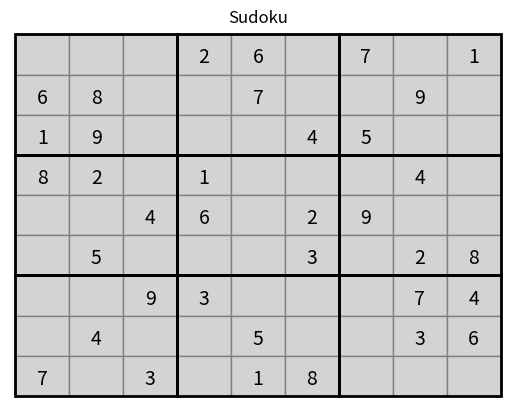
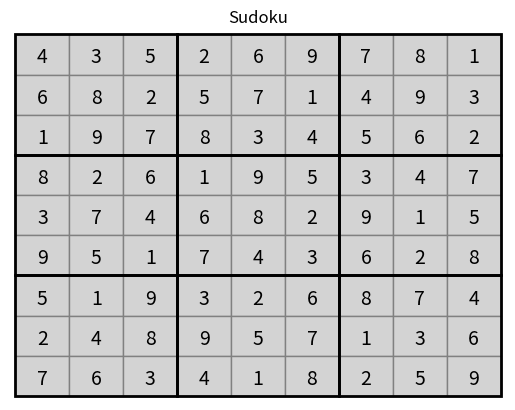

Recreate these plots in Python, in order.
"""
User provide initial known values in the sudoku.

The program solve the sudoku.

Sudoku rules: The numbers 1,2,3,4,5,6,7,8,9 should all be present in each row, column and (3x3)-superblock

Solver idea:
- Iteratively solve the puzzle.
- Use the sudoku rules to restrict the possible numbers at each block.
  One or many blocks can often be determined from this.
- If no block can be determined, make a guess in one block.
  Also keep track of the guess history and the block values that can
  be inferred from this guess. 
- If a guess is wrong it will lead to a inconsistency in the puzzle.
  Then revert wrong guesses and make a new guess.  
- The puzzle is solved when all blocks have a number. 
"""

import numpy as np
import matplotlib.pyplot as plt
import matplotlib.patches as patches
import time


def plot_sudoku_board(
    matrix, possible_numbers=None, guesses=None, inferred_values=None
):
    assert matrix.shape == (9, 9)

    fig, ax = plt.subplots()

    for i in range(9):
        for j in range(9):
            # 0 matrix elements is not shown
            text = f"{matrix[i,j]}" if matrix[i, j] else " "

            rect = patches.Rectangle(
                (j, 8 - i), 1, 1, linewidth=1, edgecolor="grey", facecolor="lightgrey"
            )
            ax.add_patch(rect)
            plt.text(j + 0.4, 8 - i + 0.3, text, fontsize=14)

            if not matrix[i, j] and possible_numbers is not None:
                values = possible_numbers[i, j, :]
                values = values[np.where(values)]
                for value in values:
                    dx = 0.25 * (((value - 1) % 3) - 1)
                    dy = -0.25 * ((value - 1) // 3 - 1)
                    plt.text(j + 0.4 + dx, 8 - i + 0.3 + dy, f"{value}", fontsize=8)

    if guesses is not None:
        for guess in guesses:
            (i, j), p, k = guess
            plt.text(j + 0.4, 8 - i + 0.3, f"{p[k]}", fontsize=14, color="red")
    if inferred_values is not None:
        for inferred_matrix in inferred_values:
            for i, j in zip(*np.where(inferred_matrix)):
                plt.text(
                    j + 0.4,
                    8 - i + 0.3,
                    f"{inferred_matrix[i,j]}",
                    fontsize=14,
                    color="orange",
                )

    # Draw 9 thick rectangles
    for i in range(3):
        for j in range(3):
            rect = patches.Rectangle(
                (3 * j, 3 * (2 - i)),
                3,
                3,
                linewidth=2,
                edgecolor="black",
                facecolor="none",
            )
            ax.add_patch(rect)

    plt.xlim([-0.1, 9.1])
    plt.ylim([-0.1, 9.1])
    plt.axis("off")
    plt.title("Sudoku")
    plt.show()


def get_initial_matrix(mode: str):
    if mode == "easy1":
        initial_matrix = np.zeros((9, 9), dtype=int)
        initial_matrix[0, [3, 4, 6, 8]] = [2, 6, 7, 1]
        initial_matrix[1, [0, 1, 4, 7]] = [6, 8, 7, 9]
        initial_matrix[2, [0, 1, 5, 6]] = [1, 9, 4, 5]
        initial_matrix[3, [0, 1, 3, 7]] = [8, 2, 1, 4]
        initial_matrix[4, [2, 3, 5, 6]] = [4, 6, 2, 9]
        initial_matrix[5, [1, 5, 7, 8]] = [5, 3, 2, 8]
        initial_matrix[6, [2, 3, 7, 8]] = [9, 3, 7, 4]
        initial_matrix[7, [1, 4, 7, 8]] = [4, 5, 3, 6]
        initial_matrix[8, [0, 2, 4, 5]] = [7, 3, 1, 8]
    elif mode == "easy2":
        initial_matrix = np.zeros((9, 9), dtype=int)
        initial_matrix[0, [0, 3, 4, 5, 8]] = [1, 4, 8, 9, 6]
        initial_matrix[1, [0, 1, 7]] = [7, 3, 4]
        initial_matrix[2, [5, 6, 7, 8]] = [1, 2, 9, 5]
        initial_matrix[3, [2, 3, 4, 6]] = [7, 1, 2, 6]
        initial_matrix[4, [0, 3, 5, 8]] = [5, 7, 3, 8]
        initial_matrix[5, [2, 4, 5, 6]] = [6, 9, 5, 7]
        initial_matrix[6, [0, 1, 2, 3]] = [9, 1, 4, 6]
        initial_matrix[7, [1, 7, 8]] = [2, 3, 7]
        initial_matrix[8, [0, 3, 4, 5, 8]] = [8, 5, 1, 2, 4]
    elif mode == "intermediate1":
        initial_matrix = np.zeros((9, 9), dtype=int)
        initial_matrix[0, [1, 3, 5]] = [2, 6, 8]
        initial_matrix[1, [0, 1, 5, 6]] = [5, 8, 9, 7]
        initial_matrix[2, [4]] = [4]
        initial_matrix[3, [0, 1, 6]] = [3, 7, 5]
        initial_matrix[4, [0, 8]] = [6, 4]
        initial_matrix[5, [2, 7, 8]] = [8, 1, 3]
        initial_matrix[6, [4]] = [2]
        initial_matrix[7, [2, 3, 7, 8]] = [9, 8, 3, 6]
        initial_matrix[8, [3, 5, 7]] = [3, 6, 9]
    elif mode == "difficult1":
        initial_matrix = np.zeros((9, 9), dtype=int)
        initial_matrix[0, [3, 6]] = [6, 4]
        initial_matrix[1, [0, 5, 6]] = [7, 3, 6]
        initial_matrix[2, [4, 5, 7]] = [9, 1, 8]
        initial_matrix[4, [1, 3, 4, 8]] = [5, 1, 8, 3]
        initial_matrix[5, [3, 5, 7, 8]] = [3, 6, 4, 5]
        initial_matrix[6, [1, 3, 7]] = [4, 2, 6]
        initial_matrix[7, [0, 2]] = [9, 3]
        initial_matrix[8, [1, 6]] = [2, 1]
    elif mode == "difficult2":
        initial_matrix = np.zeros((9, 9), dtype=int)
        initial_matrix[0, [0, 3]] = [2, 3]
        initial_matrix[1, [0, 2, 4, 5, 8]] = [8, 4, 6, 2, 3]
        initial_matrix[2, [1, 2, 3, 6]] = [1, 3, 8, 2]
        initial_matrix[3, [4, 6, 7]] = [2, 3, 9]
        initial_matrix[4, [0, 2, 6, 7, 8]] = [5, 7, 6, 2, 1]
        initial_matrix[5, [1, 2, 5]] = [3, 2, 6]
        initial_matrix[6, [1, 5, 6, 7]] = [2, 9, 1, 4]
        initial_matrix[7, [0, 2, 3, 4, 6, 8]] = [6, 1, 2, 5, 8, 9]
        initial_matrix[8, [5, 8]] = [1, 2]
    elif mode == "extreme1":
        initial_matrix = np.zeros((9, 9), dtype=int)
        initial_matrix[0, [1]] = [2]
        initial_matrix[1, [3, 8]] = [6, 3]
        initial_matrix[2, [1, 2, 4]] = [7, 4, 8]
        initial_matrix[3, [5, 8]] = [3, 2]
        initial_matrix[4, [1, 4, 7]] = [8, 4, 1]
        initial_matrix[5, [0, 3]] = [6, 5]
        initial_matrix[6, [4, 6, 7]] = [1, 7, 8]
        initial_matrix[7, [0, 5]] = [5, 9]
        initial_matrix[8, [7]] = [4]
    else:
        n = int(input("Enter the number of (initially) known blocks: "))
        assert 0 < n < 9**2

        initial_matrix = np.zeros((9, 9), dtype=int)
        counter = 0
        print("Please enter the row, column, and the value of each such block.")
        while True:
            print(
                f"Please enter information about block {counter+1} (out of {n} blocks)"
            )
            i = int(input("Row (1-9): "))
            if i < 1 or i > 9:
                print(f"Wrong row input: {i}, please fill in the block again")
                continue
            j = int(input("Column (1-9): "))
            if j < 1 or j > 9:
                print(f"Wrong column input: {j}, please fill in the block again")
                continue
            if initial_matrix[i - 1, j - 1] != 0:
                print(
                    f"Block with row {i} and column {j} is already filled in, please fill in the block again"
                )
                continue
            v = int(input("Value (1-9): "))
            if v < 1 or v > 9:
                print(f"Wrong block value input: {v}, please fill in the block again")
                continue

            assert 1 <= i <= 9
            assert 1 <= j <= 9
            assert 1 <= v <= 9
            assert initial_matrix[i - 1, j - 1] == 0
            # 0-indexing instead of 1-indexing
            initial_matrix[i - 1, j - 1] = v
            counter += 1
            if counter == n:
                break
        print("Succesfully entered all blocks!")

    assert_matrix(initial_matrix)
    return initial_matrix


def assert_matrix(matrix):
    assert matrix.dtype == int
    assert matrix.shape == (9, 9)
    # Assert 0 or values 1,2,3,4,5,6,7,8,9
    assert np.all(np.logical_and(0 <= matrix, matrix <= 9))
    # Assert row rule
    for i in range(9):
        row = matrix[i, :]
        knowns = row[np.where(row)]
        # Assert unique values
        len(knowns) == len(set(knowns))
    # Assert column rule
    for j in range(9):
        column = matrix[:, j]
        knowns = column[np.where(column)]
        # Assert unique values
        len(knowns) == len(set(knowns))
    # Assert superblock rule
    for i in range(3):
        for j in range(3):
            superblock = matrix[3 * i : 3 * i + 3, 3 * j : 3 * j + 3]
            knowns = superblock[np.where(superblock)]
            # Assert unique values
            len(knowns) == len(set(knowns))


def get_possible_numbers(matrix):
    assert_matrix(matrix)
    possible_numbers = np.zeros((9, 9, 9), dtype=int)
    for i in range(9):
        for j in range(9):
            if matrix[i, j] > 0:
                # Already set, do nothing
                continue
            superblock_i = i // 3
            superblock_j = j // 3

            # Take the union of the already taken values
            row = matrix[i, :]
            column = matrix[:, j]
            superblock = matrix[
                3 * superblock_i : 3 * superblock_i + 3,
                3 * superblock_j : 3 * superblock_j + 3,
            ]
            taken_values = (
                set(tuple(row[np.where(row)]))
                | set(tuple(column[np.where(column)]))
                | set(tuple(superblock[np.where(superblock)]))
            )
            p = set((1, 2, 3, 4, 5, 6, 7, 8, 9)) - taken_values
            if len(p) == 0:
                raise InconsistentMatrix
            possible_numbers[i, j, : len(p)] = tuple(p)
    return possible_numbers


def get_new_blocks(matrix, possible_numbers):
    # Loop over unknown blocks, check if only on number is possible
    i_unknowns, j_unknowns = np.where(matrix == 0)
    new_blocks1 = np.zeros((9, 9), dtype=int)
    for i, j in zip(i_unknowns, j_unknowns):
        p = possible_numbers[i, j, :]
        p = p[np.where(p)]
        if len(p) == 1:
            # print(f"{p[0]} should be at row {i+1} and column {j+1}")
            new_blocks1[i, j] = p[0]

    # For each rule, loop over 1,2,...9 and for each number check how many blocks can have this number.
    # If only one block -> the number belong to that block!

    # row rule
    new_blocks2 = np.zeros((9, 9), dtype=int)
    for i in range(9):
        for v in range(1, 10):
            row = matrix[i, :]
            if v in row:
                continue
            mask = np.sum(possible_numbers[i, :, :] == v, axis=-1)
            np.testing.assert_equal(np.logical_or(mask == 0, mask == 1), 1)
            if np.sum(mask) == 0:
                raise InconsistentMatrix
            if np.sum(mask) == 1:
                # Only one block can have this number
                j = np.where(mask)[0][0]
                if new_blocks2[i, j] != 0:
                    raise InconsistentMatrix
                new_blocks2[i, j] = v

    # column rule
    new_blocks3 = np.zeros((9, 9), dtype=int)
    for j in range(9):
        for v in range(1, 10):
            column = matrix[:, j]
            if v in column:
                continue
            mask = np.sum(possible_numbers[:, j, :] == v, axis=-1)
            np.testing.assert_equal(np.logical_or(mask == 0, mask == 1), 1)
            if np.sum(mask) == 0:
                raise InconsistentMatrix
            if np.sum(mask) == 1:
                # Only one block can have this number
                i = np.where(mask)[0][0]
                if new_blocks3[i, j] != 0:
                    raise InconsistentMatrix
                new_blocks3[i, j] = v

    # superblock rule
    new_blocks4 = np.zeros((9, 9), dtype=int)
    for superblock_i in range(3):
        for superblock_j in range(3):
            for v in range(1, 10):
                superblock = matrix[
                    3 * superblock_i : 3 * superblock_i + 3,
                    3 * superblock_j : 3 * superblock_j + 3,
                ]
                if v in superblock:
                    continue
                mask = np.sum(
                    possible_numbers[
                        3 * superblock_i : 3 * superblock_i + 3,
                        3 * superblock_j : 3 * superblock_j + 3,
                        :,
                    ]
                    == v,
                    axis=-1,
                )
                np.testing.assert_equal(np.logical_or(mask == 0, mask == 1), 1)
                if np.sum(mask) == 0:
                    raise InconsistentMatrix
                if np.sum(mask) == 1:
                    # Only one block can have this number
                    i, j = np.where(mask)
                    i = i[0]
                    j = j[0]
                    i += 3 * superblock_i
                    j += 3 * superblock_j
                    if new_blocks4[i, j] != 0:
                        raise InconsistentMatrix
                    new_blocks4[i, j] = v

    new_blocks = np.array([new_blocks1, new_blocks2, new_blocks3, new_blocks4])
    new_blocks = np.max(new_blocks, axis=0)
    return new_blocks


class InconsistentMatrix(Exception):
    # Raised when a sudoku matrix is inconsistent, probably due to a wrong guess.
    pass


def revert_bad_guesses_and_make_a_new_guess(blocks, guesses, inferred_values):
    """In-place modify input arguments."""
    (i, j), p, k = guesses[-1]
    if 0 <= k < len(p) - 1:
        # Revert inferred block values from bad guess
        blocks[inferred_values[-1] > 0] = 0
        inferred_values[-1][...] = 0

        # Make a new guess at the same block: next possible value
        guesses[-1] = ((i, j), p, k + 1)
        blocks[i, j] = p[k + 1]

        print(
            f"At row {i+1} and column {j+1}, revert wrong guess {p[k]} and try {p[k+1]} instead"
        )
    else:
        # At least the last two guesses were wrong.
        # First clean up from the last wrong guess
        print("Multiple guesses are wrong and will be fixed!")
        print(f"At row {i+1} and column {j+1}, revert wrong guess {p[k]}.")
        blocks[i, j] = 0
        blocks[inferred_values[-1] > 0] = 0
        guesses.pop(-1)
        inferred_values.pop(-1)
        # Now we have to fix the second last wrong guess,
        # and possible also even earlier guesses.
        revert_bad_guesses_and_make_a_new_guess(blocks, guesses, inferred_values)


def solve_sudoku(initial_matrix, plot_intermediate_results=False):
    assert_matrix(initial_matrix)

    # We might have to make guesses.
    # Store these guesses in this variable.
    guesses = []
    # After a guess we hopefully can infer new values.
    # Store these in this variable.
    inferred_values = []

    # Contain known + guessed + inferred blocks
    blocks = initial_matrix.copy()

    # Iteratively fill in blocks untill all blocks are known.
    # For hard problems the algorithm need to guess values in
    # order to be able to continue.
    # If the guess was wrong it will lead to an inconsistency.
    # Then revert wrong guesses and make a new guess.
    while True:
        unknowns = blocks == 0
        print(f"Number of unknowns: {np.sum(unknowns)}")
        if np.sum(unknowns) == 0:
            # Puzzle is solved!
            break

        try:
            # For each block calculate the possible numbers that simply fulfill the row, column, and superblock rule
            possible_numbers = get_possible_numbers(blocks)
            new_blocks = get_new_blocks(blocks, possible_numbers)
        except InconsistentMatrix:
            revert_bad_guesses_and_make_a_new_guess(blocks, guesses, inferred_values)
            continue

        print(f"Found {np.sum(new_blocks > 0)} new blocks")

        if plot_intermediate_results:
            plot_sudoku_board(blocks, possible_numbers, guesses, inferred_values)

        if np.sum(new_blocks) == 0:
            # No new block determined.
            # Make one guess in order to be able to continue.

            # Guess in a block with fewest number of possible numbers
            i_guess, j_guess, n_possible = 10, 10, 10
            for i, j in zip(*np.where(unknowns)):
                p = possible_numbers[i, j, :]
                if len(p[np.where(p)]) < n_possible:
                    i_guess, j_guess, n_possible = i, j, len(p[np.where(p)])
            assert 1 < n_possible < 10
            p = possible_numbers[i_guess, j_guess, :]
            p = p[np.where(p)]

            guesses.append(((i_guess, j_guess), tuple(p), 0))
            assert blocks[i_guess, j_guess] == 0
            blocks[i_guess, j_guess] = p[0]
            print(f"Guess {p[0]} at row {i_guess+1} and column {j_guess+1}")
            inferred_values.append(np.zeros((9, 9), dtype=int))
        else:
            if len(inferred_values) > 0:
                inferred_values[-1] += new_blocks
            blocks += new_blocks

        assert_matrix(blocks)
    assert_matrix(blocks)
    # No unknown block left
    assert np.sum(blocks == 0) == 0
    return blocks


def main():
    initial_matrix = get_initial_matrix(mode="easy1")
    plot_sudoku_board(initial_matrix)

    t = time.time()
    solution_matrix = solve_sudoku(initial_matrix, plot_intermediate_results=False)
    t = time.time() - t
    print(f"Took {t :.1f} seconds to solve the sudoku")

    plot_sudoku_board(solution_matrix)


if __name__ == "__main__":
    main()
